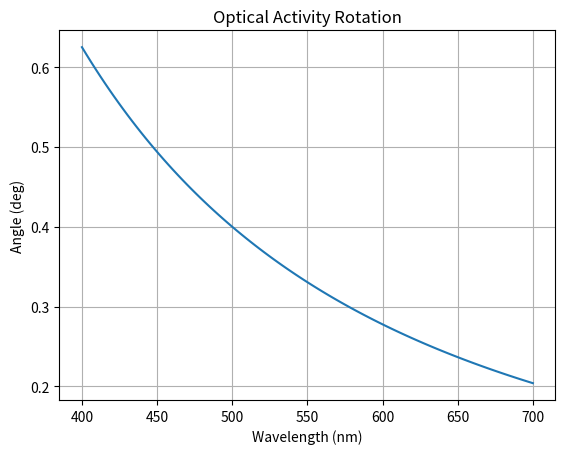

This chart was generated by the following Python code:
%matplotlib inline
import numpy as np
import matplotlib.pyplot as plt

def opt_act():
    lam = np.linspace(400, 700, 100)
    rotation = 1e5 / lam**2
    plt.plot(lam, rotation)
    plt.title("Optical Activity Rotation")
    plt.xlabel('Wavelength (nm)')
    plt.ylabel('Angle (deg)')
    plt.grid()
    plt.show()

if __name__ == '__main__': 
    opt_act()
